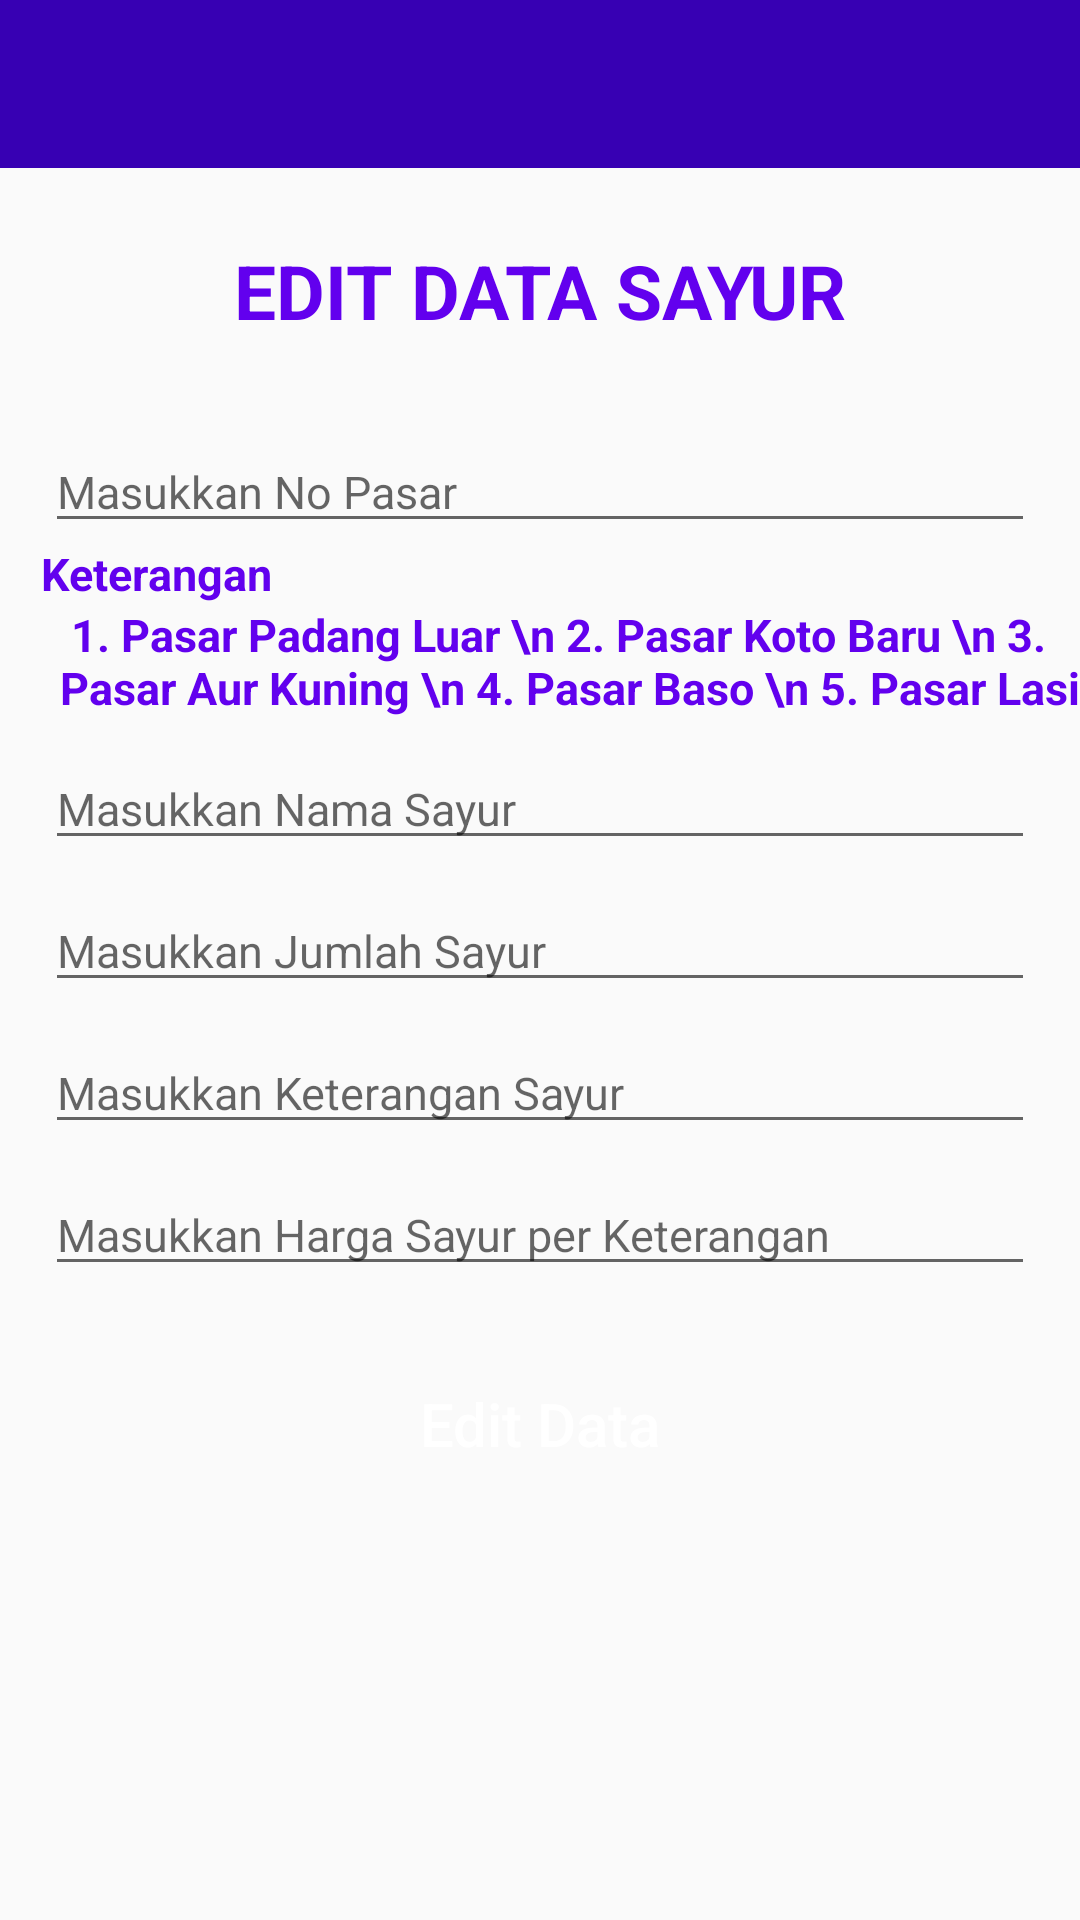

Produce the Android XML layout that renders to this screen, including the resource entries it uses.
<!-- AndroidManifest.xml: application theme AppTheme -->
<!-- res/layout/activity_edit_sayur.xml -->
<?xml version="1.0" encoding="utf-8"?>
<RelativeLayout xmlns:android="http://schemas.android.com/apk/res/android"
    xmlns:app="http://schemas.android.com/apk/res-auto"
    xmlns:tools="http://schemas.android.com/tools"
    android:layout_width="match_parent"
    android:layout_height="match_parent"
    tools:context=".EditSayurActivity">

    <include
        android:id="@+id/toolbar"
        layout="@layout/bar_layout"/>

    <ScrollView
        android:layout_marginTop="60dp"
        android:layout_below="@+id/toolbar"
        android:layout_alignParentStart="true"
        android:layout_alignParentTop="true"
        android:layout_width="match_parent"
        android:layout_height="match_parent">

        <RelativeLayout
            android:layout_below="@+id/toolbar"
            android:layout_width="match_parent"
            android:layout_height="wrap_content">

            <TextView
                android:id="@+id/edit_data"
                android:text="Edit Data Sayur"
                android:textStyle="bold"
                android:textSize="25dp"
                android:textColor="@color/colorPrimary"
                android:textAllCaps="true"
                android:textAlignment="center"
                android:layout_marginTop="20dp"
                android:layout_marginBottom="25dp"
                android:layout_width="match_parent"
                android:layout_height="wrap_content" />

            <EditText
                android:id="@+id/edit_id_pasar"
                android:layout_below="@+id/edit_data"
                android:hint="Masukkan No Pasar"
                android:textSize="15dp"
                android:layout_marginTop="5dp"
                android:layout_marginRight="15dp"
                android:layout_marginLeft="15dp"
                android:inputType="number"
                android:layout_width="match_parent"
                android:layout_height="wrap_content" />

            <TextView
                android:id="@+id/keterangan"
                android:layout_below="@+id/edit_id_pasar"
                android:text=" Keterangan"
                android:textSize="15dp"
                android:textStyle="bold"
                android:textColor="@color/colorPrimary"
                android:layout_marginLeft="10dp"
                android:layout_width="match_parent"
                android:layout_height="wrap_content" />

            <TextView
                android:id="@+id/ket_id_pasar"
                android:layout_below="@+id/keterangan"
                android:text=" 1. Pasar Padang Luar \n 2. Pasar Koto Baru \n 3. Pasar Aur Kuning \n 4. Pasar Baso \n 5. Pasar Lasi"
                android:textSize="15dp"
                android:textStyle="bold"
                android:textColor="@color/colorPrimary"
                android:layout_marginLeft="20dp"
                android:layout_marginBottom="10dp"
                android:layout_width="match_parent"
                android:layout_height="wrap_content" />

            <EditText
                android:id="@+id/edit_nama_sayur"
                android:layout_below="@+id/ket_id_pasar"
                android:hint="Masukkan Nama Sayur"
                android:textSize="15dp"
                android:layout_marginRight="15dp"
                android:layout_marginLeft="15dp"
                android:layout_marginBottom="10dp"
                android:layout_width="match_parent"
                android:layout_height="wrap_content" />

            <EditText
                android:id="@+id/edit_stok"
                android:layout_below="@+id/edit_nama_sayur"
                android:hint="Masukkan Jumlah Sayur"
                android:textSize="15dp"
                android:layout_marginRight="15dp"
                android:layout_marginLeft="15dp"
                android:layout_marginBottom="10dp"
                android:inputType="number"
                android:layout_width="match_parent"
                android:layout_height="wrap_content" />

            <EditText
                android:id="@+id/edit_keterangan"
                android:layout_below="@+id/edit_stok"
                android:hint="Masukkan Keterangan Sayur"
                android:textSize="15dp"
                android:layout_marginRight="15dp"
                android:layout_marginLeft="15dp"
                android:layout_marginBottom="10dp"
                android:layout_width="match_parent"
                android:layout_height="wrap_content" />

            <EditText
                android:id="@+id/edit_harga"
                android:layout_below="@+id/edit_keterangan"
                android:hint="Masukkan Harga Sayur per Keterangan"
                android:textSize="15dp"
                android:layout_marginRight="15dp"
                android:layout_marginLeft="15dp"
                android:layout_marginBottom="10dp"
                android:inputType="number"
                android:layout_width="match_parent"
                android:layout_height="wrap_content" />

            <Button
                android:id="@+id/btn_edit_data"
                android:layout_below="@+id/edit_harga"
                android:padding="7dp"
                android:text="Edit Data"
                android:textAllCaps="false"
                android:textSize="20dp"
                android:textColor="@android:color/background_light"
                android:background="@drawable/buttons"
                android:layout_marginTop="12dp"
                android:layout_marginLeft="20dp"
                android:layout_marginRight="20dp"
                android:layout_marginBottom="30dp"
                android:layout_width="match_parent"
                android:layout_height="wrap_content" />

        </RelativeLayout>

    </ScrollView>

</RelativeLayout>
<!-- res/layout/bar_layout.xml (included above) -->
<?xml version="1.0" encoding="utf-8"?>
<android.support.v7.widget.Toolbar
    xmlns:app="http://schemas.android.com/apk/res-auto"
    xmlns:android="http://schemas.android.com/apk/res/android"
    android:id="@+id/toolbar"
    android:background="@color/colorPrimaryDark"
    app:titleTextColor="#ffffff"
    android:layout_width="match_parent"
    android:layout_height="wrap_content"
    >

</android.support.v7.widget.Toolbar>
<!-- resources referenced by this layout -->
<resources>
  <style name="AppTheme" parent="Theme.AppCompat.Light.NoActionBar">
          
          <item name="colorPrimary">@color/colorPrimary</item>
          <item name="colorPrimaryDark">@color/colorPrimaryDark</item>
          <item name="colorAccent">@color/colorAccent</item>
      </style>
  <!-- not gathered from this repository: default colours our renderer supplied (Android Studio template values) -->
  <color name="colorPrimary">#FF6200EE</color>
  <color name="colorPrimaryDark">#FF3700B3</color>
  <color name="colorAccent">#FF03DAC5</color>
</resources>
